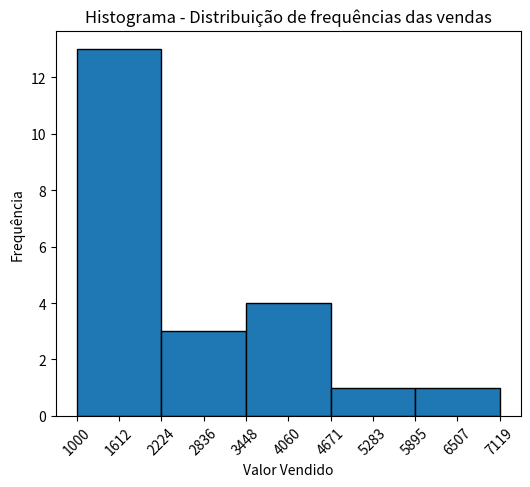
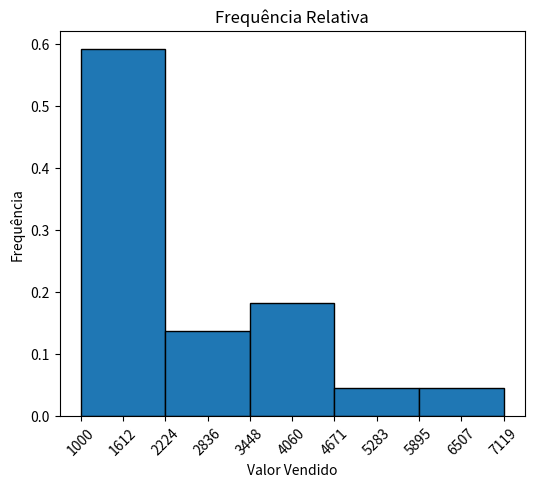
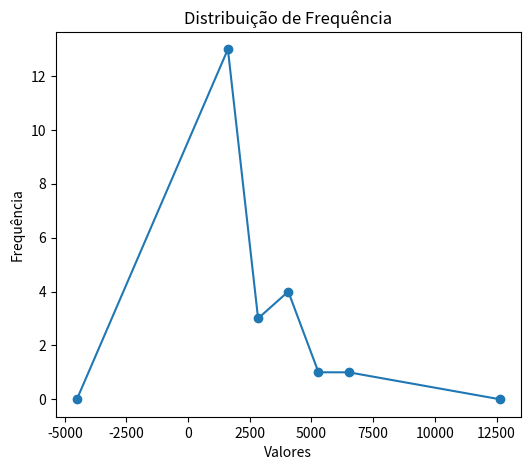
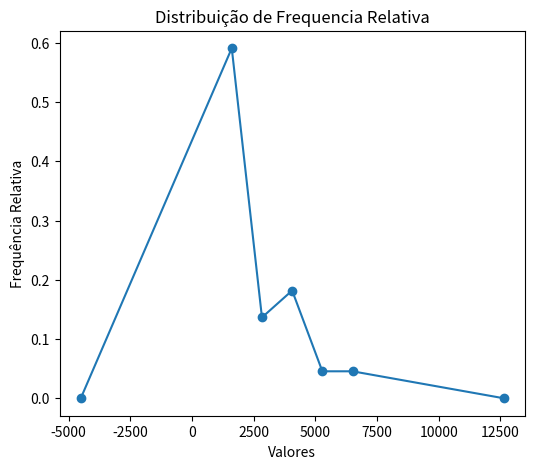

The script that saved these images, in order:
# Conjunto de dados vendas 

import pandas as pd
import numpy as np
import matplotlib.pyplot as plt
from math import sqrt
from math import ceil

dados = pd.Series([2114, 2468, 7119, 1876, 4105, 3183, 1932, 1355, 4278, 1030, 2000, 1077, 5835, 1512, 1697, 2478, 3981, 1643, 1858, 1500, 4608, 1000])

# Valores ------------
v_max = dados.max()
v_min = dados.min()
total = dados.count()
qtde_classes = round(sqrt(total))
amplitude = v_max - v_min
h = amplitude/qtde_classes
# ----------------------

# Construção da tabela -----------
freq = dados.value_counts(bins= qtde_classes).sort_index()

# DataFrame distribuição de frequência
df = pd.DataFrame(freq)
df = df.reset_index()
df.columns = ["Classe", "Frequência"]

# Ajustando o intervalo
amp_classe = ceil(h)
final_corrigido = v_min + h * qtde_classes

# Criando o novo intervalo
intervalos = pd.interval_range(start= v_min, end= final_corrigido, freq= h)

# Atribuindo o novo intervalo
df["Classe"] = intervalos
# ----------------------------

#---------------- Coluna pontos médios --------------
pts_médios = []
for intervalo in intervalos:
    pts_médios.append(intervalo.mid)

df["Pontos Médios"] = pts_médios
# -------------------

#---------------- Coluna de frequência relativa -------------
df["Frequência Relativa"] = df["Frequência"] / total
# ----------------------

# Coluna de frequência absoluta -------------
df["Frequência Absoluta"] = df["Frequência"].cumsum()
# print(df)
# -----------------------


# -------------------- Gráficos histograma --------------------
#---------------- Histograma de frequência ------------

classes = []
for intervalo in intervalos:
    classes.append(intervalo.left)
classes.append(v_max)

plt.figure(figsize=(6,5))
plt.hist(x=df["Pontos Médios"], bins=classes, weights=df["Frequência"], edgecolor="black")
plt.title("Histograma - Distribuição de frequências das vendas")
plt.xlabel("Valor Vendido")
plt.ylabel("Frequência")

# Colocando os ticks e os limites das classes
plt.xticks(np.concatenate([classes, df["Pontos Médios"]]), rotation=45)

# plt.show()
# --------------------------

#---------------- Histograma de frequência relativa ------------------
plt.figure(figsize=(6,5))
plt.hist(x=df["Pontos Médios"], bins=classes, weights=df["Frequência Relativa"], edgecolor="Black")
plt.title("Frequência Relativa")
plt.xlabel("Valor Vendido")
plt.ylabel("Frequência")

# Colocando os os limites das classes e os pontos médios
plt.xticks(np.concatenate([classes, df["Pontos Médios"]]), rotation=45)

# plt.show()

#---------------- Poligono de frequência ----------------
# Calculando os pontos médios ficticios
fic_esq = [df["Pontos Médios"].iloc[0] - amplitude]
fic_dir = [df["Pontos Médios"].iloc[-1] + amplitude]

# Construção dos dados com inserção dos pontos médios ficticios
x_data = np.concatenate([fic_esq, df["Pontos Médios"], fic_dir])
y_data = np.concatenate([[0], df["Frequência"], [0]])

# Plotagem do gráfico
plt.figure(figsize=(6,5))
plt.plot(x_data, y_data, marker="o")
plt.title("Distribuição de Frequência")
plt.xlabel("Valores")
plt.ylabel("Frequência")

# plt.show()

# ---------------- Poligono de Frequência Relativa ----------------
# O calculo dos pontos médios continuam os mesmo de antes até o x_data
y_data = np.concatenate([[0], df["Frequência Relativa"], [0]])

# Plotagem do gráfico
plt.figure(figsize=(6,5))
plt.plot(x_data, y_data, marker="o")
plt.title("Distribuição de Frequencia Relativa")
plt.xlabel("Valores")
plt.ylabel("Frequência Relativa")

plt.show()